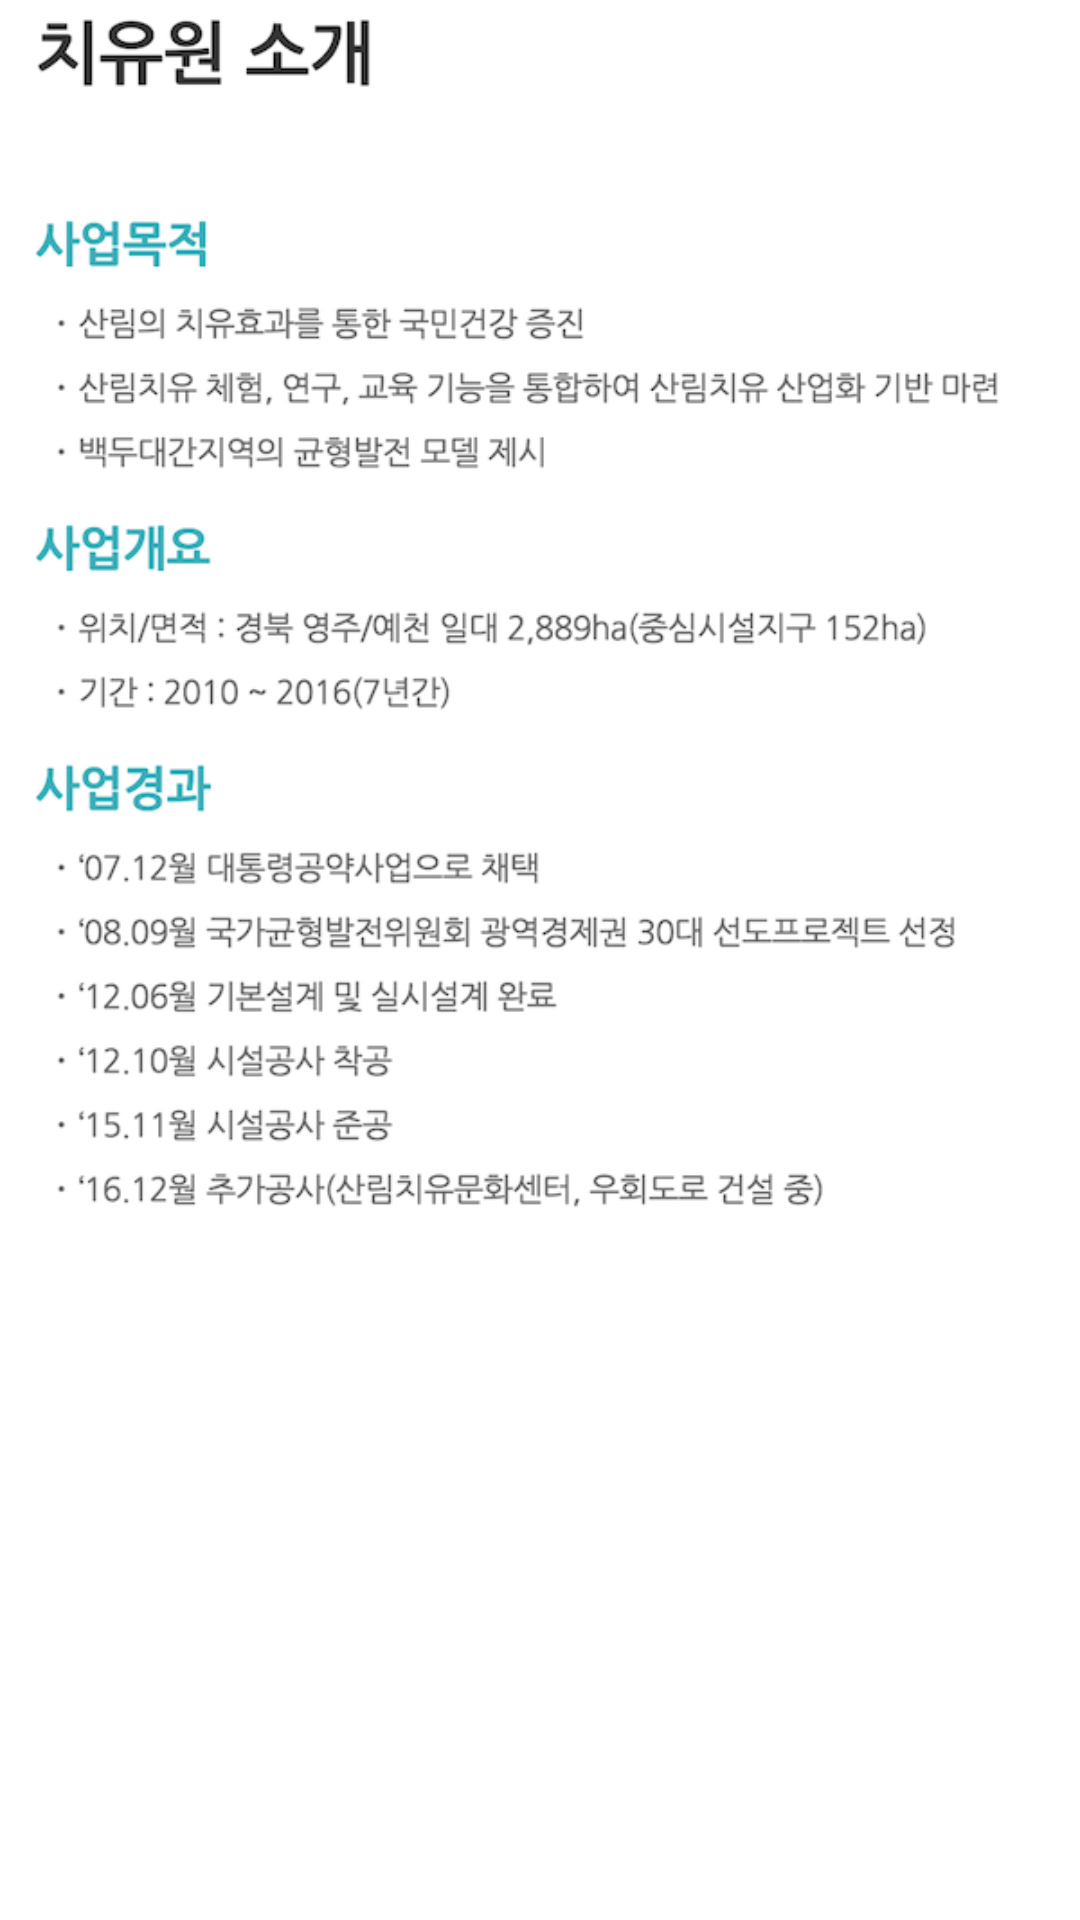

Android layout source for this screen:
<!-- AndroidManifest.xml: application theme AppTheme -->
<!-- res/layout/fragment_info.xml -->
<?xml version="1.0" encoding="utf-8"?>
<layout xmlns:android="http://schemas.android.com/apk/res/android">

    <android.support.constraint.ConstraintLayout
        android:layout_width="match_parent"
        android:layout_height="match_parent"
        android:background="#FFF">

        <ImageView
            android:layout_width="wrap_content"
            android:layout_height="wrap_content"
            android:scaleType="fitStart"
            android:src="@drawable/bg_info2" />

    </android.support.constraint.ConstraintLayout>
</layout>
<!-- resources referenced by this layout -->
<resources>
  <!-- drawable bg_info2: png bitmap (drawable, 125312 bytes) -->
  <style name="AppTheme" parent="Theme.AppCompat.Light.DarkActionBar">
          
          <item name="colorPrimary">@color/colorPrimary</item>
          <item name="colorPrimaryDark">@color/colorPrimaryDark</item>
          <item name="colorAccent">@color/colorAccent</item>
      </style>
  <color name="colorPrimary">#00BCD4</color>
  <color name="colorPrimaryDark">#008ba3</color>
  <color name="colorAccent">#ff5722</color>
</resources>
